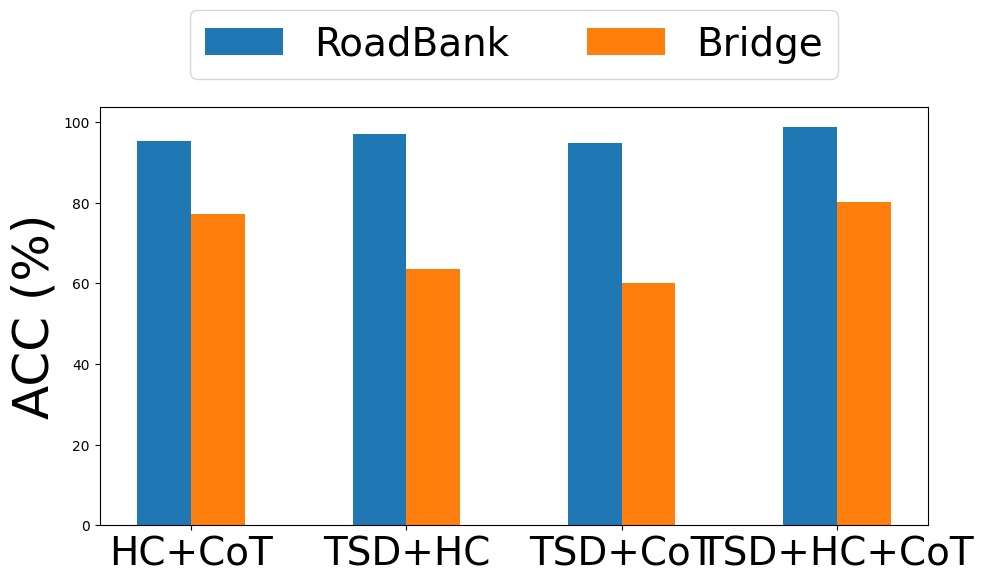

Recreate this plot in Python.
import matplotlib.pyplot as plt
import numpy as np
export_type = "png"
title_size = 36
label_aixs_size = 28
# 数据
labels = ['HC+CoT', 'TSD+HC', 'TSD+CoT', 'TSD+HC+CoT']
roadbank = [95.28, 97.01, 94.8, 98.78]
bridge = [77.23, 63.55, 60.07, 80.17]

x = np.arange(len(labels))  # 标签位置
width = 0.25  # 柱状图宽度
plt.rcParams['font.sans-serif']=['SimHei'] #用来正常显示中文标签
plt.rcParams['axes.unicode_minus']=False #用来正常显示负号
fig, ax = plt.subplots(figsize=(10,6))

# 绘制柱状图
rects1 = ax.bar(x - width/2, roadbank, width, label='RoadBank')
rects2 = ax.bar(x + width/2, bridge, width, label='Bridge')

# 添加一些文本标签
ax.set_ylabel('ACC (%)',fontsize=title_size)
ax.set_xticks(x)
ax.set_xticklabels(labels,fontsize=label_aixs_size)
# ax.legend(ncol=1, bbox_to_anchor=(0.40, 0.8),fontsize=label_aixs_size)
ax.legend(ncol=2, bbox_to_anchor=(0.5, 1.15), loc='center', fontsize=label_aixs_size)

# 添加数值标签
def autolabel(rects):
    """为每个柱形图添加数值标签"""
    for rect in rects:
        height = rect.get_height()
        ax.annotate(f'{height:.2f}',
                    xy=(rect.get_x() + rect.get_width() / 2, height),
                    xytext=(0, 3),  # 3 points vertical offset
                    textcoords="offset points",
                    ha='center', va='bottom')

# autolabel(rects1)
# autolabel(rects2)

fig.tight_layout()

plt.show()
plt.savefig(f'ablation.{export_type}',dpi=600,format=export_type)